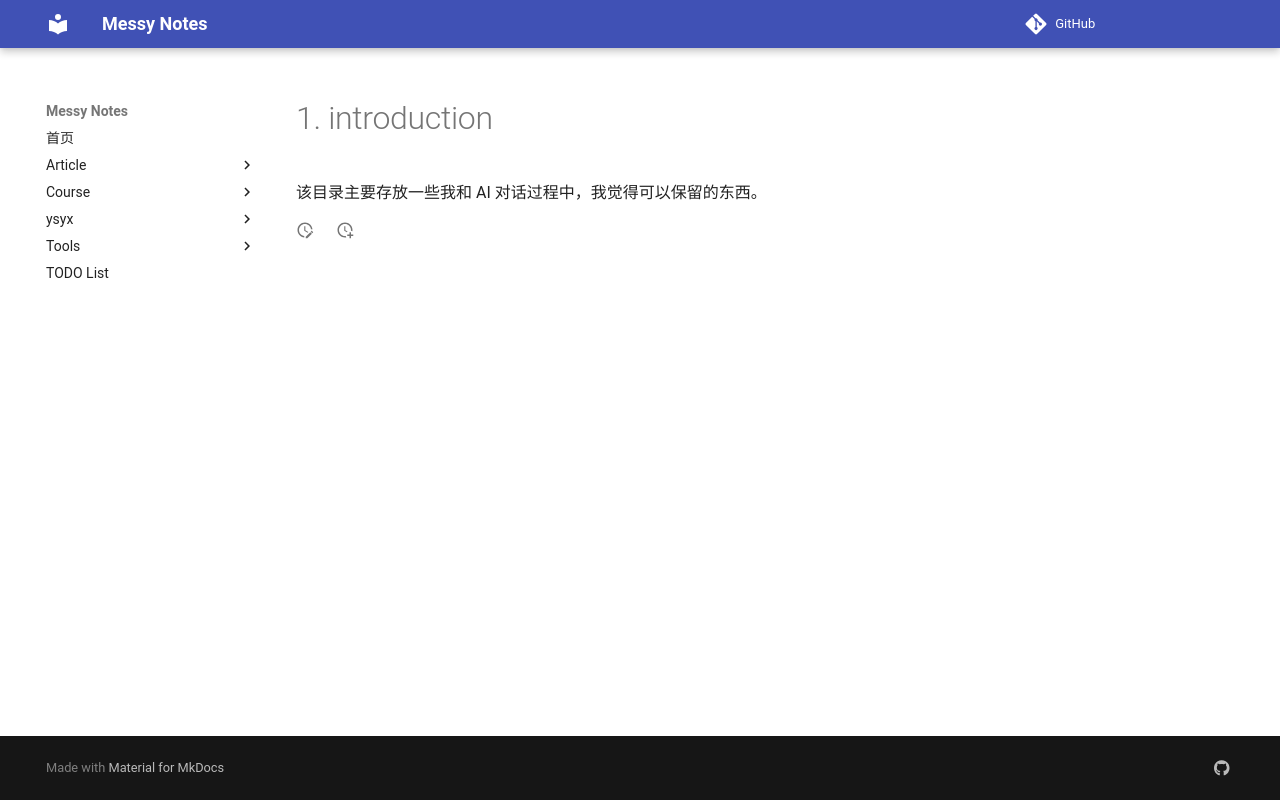

repository: JAILuo/notes · page: article/MISC-AI/misc-ai.html · generator: mkdocs

# 1. introduction

该目录主要存放一些我和 AI 对话过程中，我觉得可以保留的东西。
